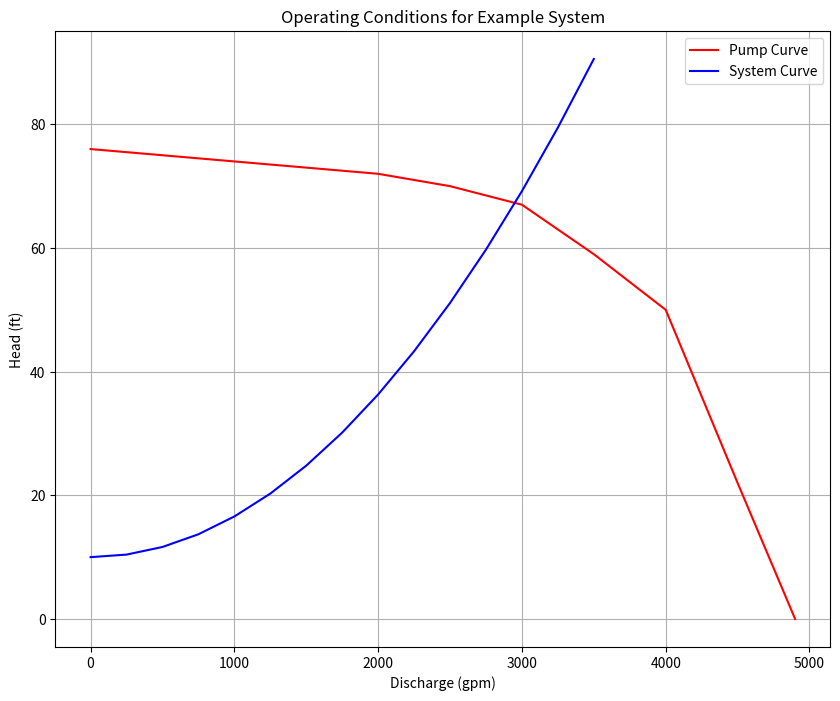
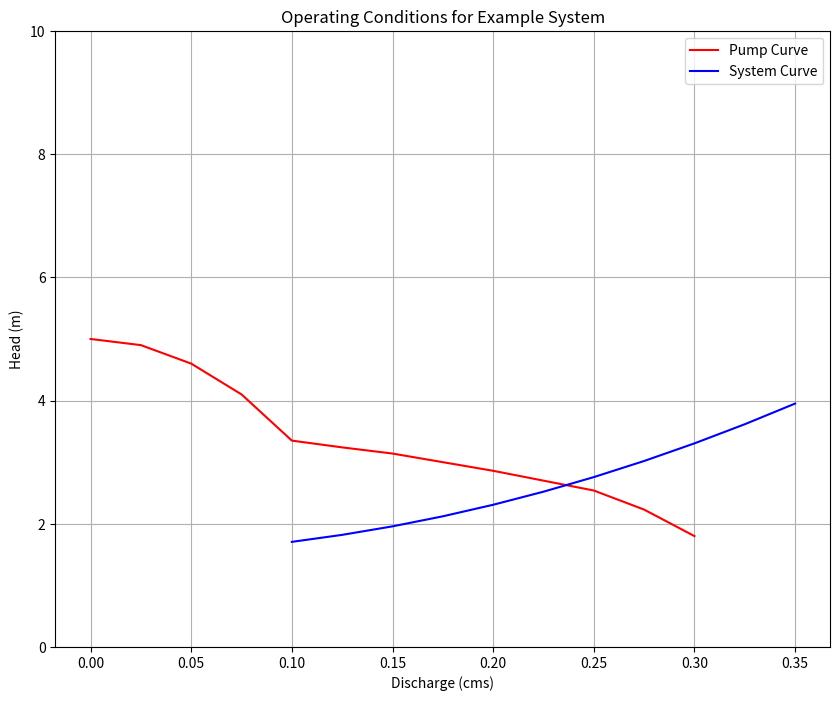

These charts were generated, in order, by the following Python code:
#!/usr/bin/env python
# coding: utf-8

# # Pumps (Turbomachines)
# 
# ## Lesson Outline
# – 
# -
# -
# 

# ### Background
# 
# 
# 

# ### Example: Pump Operating Point
# 
# A pump with the characteristic curve shown in the accompanying graph is to be installed as shown.  
# 
# ```{figure} example27-1.png
# ---
# width: 600px
# name: example27-1
# ---
# Caption
# ```
# 
# Determine the anticipated discharge in the system?
# 
# #### Step 1
# State the problem, done above! But seriously we need to create a system curve $h_p(Q)$ and superimpose it onto the pump characteristic curve shown to find the operating point.
# 
# #### Step 2
# The sketch is pretty much done for us; so not much to add here.
# 
# #### Step 3
# Knowns: 
# - Pool elevations
# - Working fluid (water)
# - Pipe lengths and diameters, and friction factors (unusual to know these, but we could determine from material properties if needed)
# - Pump "location" 
# - Fitting types
# 
# Unknowns:
# - $h_p(Q)$
# - $Q$
# 
# #### Step 4
# Governing equations:
# - Modified bernoulli: $\frac{p_1}{\gamma}+z_1+\frac{V_1^2}{2g}+h_p(Q) = \frac{p_2}{\gamma}+z_2+\frac{V_2^2}{2g}+\frac{fL}{D}\frac{V^2}{2g}+K_{entrance}\frac{V^2}{2g}+K_{bend}\frac{V^2}{2g}+K_{exit}\frac{V^2}{2g}$
# - Darcy-Weisass pipeline loss model:  $h_{pipe loss} = \frac{fL}{D}\frac{V^2}{2g}$
# - Continunity: $Q=VA$
# 
# #### Step 5
# Analysis
# 
# Using modified bernoulli, observe constant diameter pipes and start and end at each reservoir pool surface so that
# 
# $$V_1=V_2$$  
# 
# and
# 
# $$p_1 = p_2$$
# 
# Rearrange what remains into
# 
# $$h_p(V) = (z_2 - z_1) + \frac{V^2}{2g}[\frac{fL}{D}+K_{entrance}+K_{bend}+K_{exit}]$$
# 
# We will also need to employ continunity to relate $Q$ and $V$ as
# 
# $$V = \frac{Q}{(\pi D^2)/4)}$$
# 

# In[1]:


def velocity(flow,diameter):
    import math
    velocity = (flow)/(0.25*math.pi*diameter**2)
    return(velocity)

def system_curve(z1,z2,flow,plength,pdiameter,pfriction_factor,k1,k2,k3,gravity):
    lift = (z2-z1)
    velocity_head = (velocity(flow,pdiameter)**2)/(2 * gravity)
    pipe_loss = (pfriction_factor*plength/pdiameter)*velocity_head
    fitting_loss = (k1+k2+k3)*velocity_head
    system_curve = lift+pipe_loss+fitting_loss
    return(system_curve)

def gpm2cfs(flowgpm):
    gpm2cfs = flowgpm/(7.48*60) # 1 cfs = 7.48gal/cf * 60 sec/min
    return(gpm2cfs)


# Now use these scripts to make a table of system curve values

# In[2]:


flowgpm = [i for i in range(0,3750,250)] # list of flowrates
flowcfs = [0 for i in range (len(flowgpm))] # empty list for conversion
# convert to cfs
for i in range(len(flowgpm)):
    flowcfs[i]=gpm2cfs(flowgpm[i])
addedheads = []
for i in range(len(flowgpm)):
    addedheads.append(system_curve(10,20,flowcfs[i],1000,10./12.,0.020,0.03,0.35,1.0,32.2))
print("--- System Curve Table --- \n Flow (gpm)  Added Head (ft)")
for i in range(len(flowgpm)):
    print(" ",round(flowgpm[i],1),"        ",round(addedheads[i],1))


# Now use this table to find operating point from the pump performance curve (draw system curve on the pump curve). 

# In[3]:


pumpflow = [0,500,1000,1500,2000,2500,3000,3500,4000,4500,4900]
pumphead = [76,75,74,73,72,70,67,59,50,22,0]


# In[4]:


import matplotlib.pyplot as plt
plt.figure(figsize=(10, 8))
plt.plot(pumpflow,pumphead,c="red")
plt.plot(flowgpm,addedheads, c="blue")
plt.legend(["Pump Curve","System Curve"])
plt.title("Operating Conditions for Example System")
plt.xlabel('Discharge (gpm)') 
plt.ylabel('Head (ft)') 
plt.grid(which='both')
plt.show()


# #### Step 6
# 
# We are done, and would report that the operating point is $Q \approx~3000 \text{gpm } @ 70~\text{feet of head}$

# ## Pump Affinity Laws
# 
# Pump affinity laws are similar to fan laws and were derived from similarity modeling considerations.
# 
# A class of pumps that have geometrically similar shape and operation type (centrifugal, axial-flow, mixed-flow) are anticipated to behave according to the same correlations.  Such a set of pumps is called a homologous series.  For homologous pumps (say a collection of centrifugal pumps) the affinity relations are:
# 
# - Discharge scaling: $(\frac{Q}{nD^3})_1 = (\frac{Q}{nD^3})_2$
# - Added head scaling: $(\frac{h_p}{n^2D^2})_1 = (\frac{h_p}{n^2D^2})_2$
# - Power scaling: $(\frac{P}{n^3D^5})_1 = (\frac{P}{n^3D^5})_2$
# 
# Affinity laws are especially useful for estimating performance change with changes in speed ($n$ in the formulas), which is the easiest to control variable (using a variable frequency drive controller for example).  An illustrative example follows:
# 
# ### Example: Pump Performance with Speed (RPM) Increase
# 
# The pump in the system depicted in numref`{example27-2}` has the characteristics given in numref`{example27-2-pmp}`.  Determine the discharge that will occur and the power required.
# 
# ```{figure} example27-2.png
# ---
# width: 600px
# name: example27-2
# ---
# Canal Lift Schematic
# ```
# 
# ```{figure} example27-2-pmp.png
# ---
# width: 600px
# name: example27-2-pmp
# ---
# Canal Pump Performance Curves
# ```
# 
# What will the discharge be if the pump speed is changed to 900 RPM?
# 
# #### Step 1
# State the problem; not much to add here - we will first find the operating point assuming the nominal pump speed on the performance curve, then use affinity laws to scale to the new speed.  As before we will approximate the curves using tabulations taken by visual examination of the supplied graphs.
# 
# #### Step 2
# Sketch the system; this too is also done for us - we stipulate that point 1 is the pool elevation in the lower canal, and point 2 is the centerline of the discharge pipe.
# 
# #### Step 3
# Known:
# - water elevation
# - discharge elevation
# - pump curve
# - pump speed (from the curve)
# - pipe material, diameter, length
# Unknown:
# - Discharge $Q$
# - Power $P$
# 
# #### Step 4
# Governing equations
# - Modified bernoulli: $\frac{p_1}{\gamma}+z_1+\frac{V_1^2}{2g}+h_p(Q) = \frac{p_2}{\gamma}+z_2+\frac{V_2^2}{2g}+\frac{fL}{D}\frac{V^2}{2g}+K_{entrance}\frac{V^2}{2g}+K_{bend}\frac{V^2}{2g}+K_{exit}\frac{V^2}{2g}$
# - Darcy-Weisbach pipeline loss model:  $h_{pipe loss} = \frac{fL}{D}\frac{V^2}{2g}$
# - Continunity: $Q=VA$
# 
# #### Step 5
# Analysis/Solution Set-up<br>
# 
# Apply the modified Bernoulli equation from 1 to 2 <br>
# 
# $\frac{p_1}{\gamma}+z_1+\frac{V_1^2}{2g}+h_p(Q) = \frac{p_2}{\gamma}+z_2+\frac{V_2^2}{2g}+\frac{fL}{D}\frac{V^2}{2g}+K_{entrance}\frac{V^2}{2g}+K_{bend}\frac{V^2}{2g}+K_{exit}\frac{V^2}{2g}$
# 
# and observe that 
# 
# - $V_1 \approx~0$ at the free surface
# - $p_1 = p_2 = 0 \text{ gage}$
# - $K_{entrance} = 0.01$ table look-up or the mighty internet
# - $K_{bend} = 0.35$ table look-up or the mighty internet
# - $K_{exit} = 0.0$ no fitting here.
# 
# so our added head equation in this case becomes
# 
# $$h_p(V) = (z_2 - z_1) + \frac{V^2}{2g}[\frac{fL}{D}+K_{entrance}+K_{bend}]$$
# 
# Unlike the prior example, this time we will need to compute friction factors based on pipe material and discharge so we will need auxiliary functions to compute Reynolds' number and friction factors.  By far the easiest is to use the Jain approximation, repeated below from earlier lessons:
# 
# $Re_d(Q) = \frac{16 \rho D Q^2}{\mu \pi^2 D^4}$<br>
# 
# and<br>
# 
# $f=\frac{0.25}{[log_{10}(\frac{k_s}{3.7D}+\frac{5.74}{Re_d^{0.9}})]^2}$<br>
# 
# For this example we look up values for water for the Reynolds' number computations <br>
# 
# $\rho = 1000~\frac{kg}{m^3}$ and $\mu = 1.14\times10^{-3}~\frac{N s}{m^2}$
# 
# Now we write our prototype functions (a couple are cut-and-paste from above)

# In[5]:


def reynolds(flow,rho,mu,diameter):
    import math
    reynolds = rho*velocity(flow,diameter)*diameter/mu
    return(reynolds)

def jainff(roughness,diameter,reynolds):
    import math
    num = 0.25
    den= (math.log10(  (3.7*roughness/diameter)+(5.74/(reynolds**0.9)) ))**2
    jainff=num/den
    return(jainff)
    
def velocity(flow,diameter):
    import math
    velocity = (flow)/(0.25*math.pi*diameter**2)
    return(velocity)

def system_curve(z1,z2,flow,plength,pdiameter,pfriction_factor,k1,k2,k3,gravity):
    lift = (z2-z1)
    velocity_head = (velocity(flow,pdiameter)**2)/(2 * gravity)
    pipe_loss = (pfriction_factor*plength/pdiameter)*velocity_head
    fitting_loss = (k1+k2+k3)*velocity_head
    system_curve = lift+pipe_loss+fitting_loss
    return(system_curve)


# Using the same approach as before, except in SI units

# In[6]:


length = 62.5 # overall length includes the bend and a little extra to clear the berm
zone = 20
ztwo = 21.5
rho = 1000
mu = 1.14e-03
diameter = 0.356
roughness = 0.0000265 # table lookup for steel in meters!
k1 = 0.01
k2 = 0.35
k3 = 0
gravity = 9.8
flowcms = [0 for i in range(1,12)] # list of flowrates
# convert to floating point
for i in range(len(flowcms)):
    flowcms[i]=0.10+i*0.025 # sneaky way to get a list from 0 to 1 in steps of 0.1
addedheads = []
for i in range(len(flowcms)):
    red = reynolds(flowcms[i],rho,mu,diameter)
    ff = jainff(roughness,diameter,red)
    addedheads.append(system_curve(zone,ztwo,flowcms[i],length,diameter,ff,k1,k2,k3,gravity))
print("--- System Curve Table --- \n Flow (cms)  Added Head (m)")
for i in range(len(flowcms)):
    print(" ",round(flowcms[i],3),"        ",round(addedheads[i],3))


# In[7]:


pumpflow = [0,0.025,0.05,0.075,0.10,0.125,0.15,0.20,0.25,0.275,0.30]
pumphead = [5,4.9,4.6,4.1,3.35,3.24,3.14,2.86,2.54,2.23,1.8]

import matplotlib.pyplot as plt
plt.figure(figsize=(10, 8))
plt.plot(pumpflow,pumphead,c="red")
plt.plot(flowcms,addedheads, c="blue")
plt.legend(["Pump Curve","System Curve"])
plt.title("Operating Conditions for Example System")
plt.xlabel('Discharge (cms)') 
plt.ylim([0,10])
plt.ylabel('Head (m)') 
plt.grid(which='both')
plt.show()


# In[8]:


round(system_curve(zone,ztwo,0.24,length,diameter,ff,k1,k2,k3,gravity),2)


# So from the graphs, the operating point is at about $Q=0.24~\frac{m^3}{sec}$ with an operating head of $2.65~m$<br>
# 
# Next the power requirement is $P=\frac{Q\gamma h}{\eta}$  From the supplied curves, the efficiency at the design flowrate is about 80%.

# In[9]:


power = 0.24*system_curve(zone,ztwo,0.24,length,diameter,ff,k1,k2,k3,gravity)*9800/0.8
print("Wire-to-water power in watts : ",round(power,3))


# So the first part is done, now to adjust for a different pump speed.
# 
# The affinity laws in this case are:
# 
# **Discharge scaling:** <br>
# 
# $(\frac{Q}{nD^3})_1 = (\frac{Q}{nD^3})_2$ which after rearrangement for $Q_2$ the higher speed operation
# 
# $Q_2 = Q_1\frac{n_2}{n_1}\frac{D_2^3}{D_1^3}$

# In[10]:


n1 = 690
n2 = 900
d1 = 1
d2 = 1
q1 = 0.24
q2 = q1*(n2/n1)*(d2**3/d1**3)
print("Scaled pump discharge ",round(q2,3))


# Now determine the increased head loss

# In[11]:


print("Increased RPM added head",round(system_curve(zone,ztwo,0.31,length,diameter,ff,k1,k2,k3,gravity),3))


# Now check that the pump will produce this much head using
# 
# **Added head scaling:**
# 
# $(\frac{h_p}{n^2D^2})_1 = (\frac{h_p}{n^2D^2})_2$
# 
# 

# In[12]:


h1 = 2.65
h2 = h1*(n2**2/n1**2)*(d2**2/d1**2)
print("Scaled Pump Head ",round(h2,3))


# So the pump appears to be able to produceeough head, now scale the power using 
# 
# **Power scaling:** 
# 
# $(\frac{P}{n^3D^5})_1 = (\frac{P}{n^3D^5})_2$

# In[13]:


p1 = 7798*0.8 # we are working with mechanical power here
p2 = p1*(n2**3/n1**3)*(d2**5/d1**5)
print("Scaled Power ",round(p2,3))


# #### Step 6
# A quick comment, the step to check that the scaled head is at least big enough to overcome the required added head at the new flow rate is often forgotten but should be checked.
# 

# 
# ## Readings
# 
# 1. CE-3305-2022-1 Syllabus. [http://54.243.252.9/ce-3305-webroot/0-Syllabus/ce-3305-2022-1-syllabus.html](http://54.243.252.9/ce-3305-webroot/0-Syllabus/ce-3305-2022-1-syllabus.html)
# 
# 2. Hibbeler, R.C, Fluid Mechanics, 2ed. Prentice Hall, 2018. ISBN: 9780134655413 pp. 569-596
# 
# 3. DF Elger, BC Williams, Crowe, CT and JA Roberson, *Engineering Fluid Mechanics 10th edition*, John Wiley & Sons, Inc., 2013. [http://54.243.252.9/ce-3305-webroot/3-Readings/EFM-20.pdf](http://54.243.252.9/ce-3305-webroot/3-Readings/EFM-20.pdf)
# 
# 4. Cleveland, T. G. (2014) *Fluid Mechanics Notes to Accompany CE 3305 at Jade-Holshule (TTU Study Abroad 2015-2019)*, Department of Civil, Environmental, and Construction Engineering, Whitacre College of Engineering. [missing_link](http://54.243.252.9/ce-3305-webroot/3-Readings/ce3305-lecture13.pdf)
# 
#  

# In[ ]:





# In[ ]:




